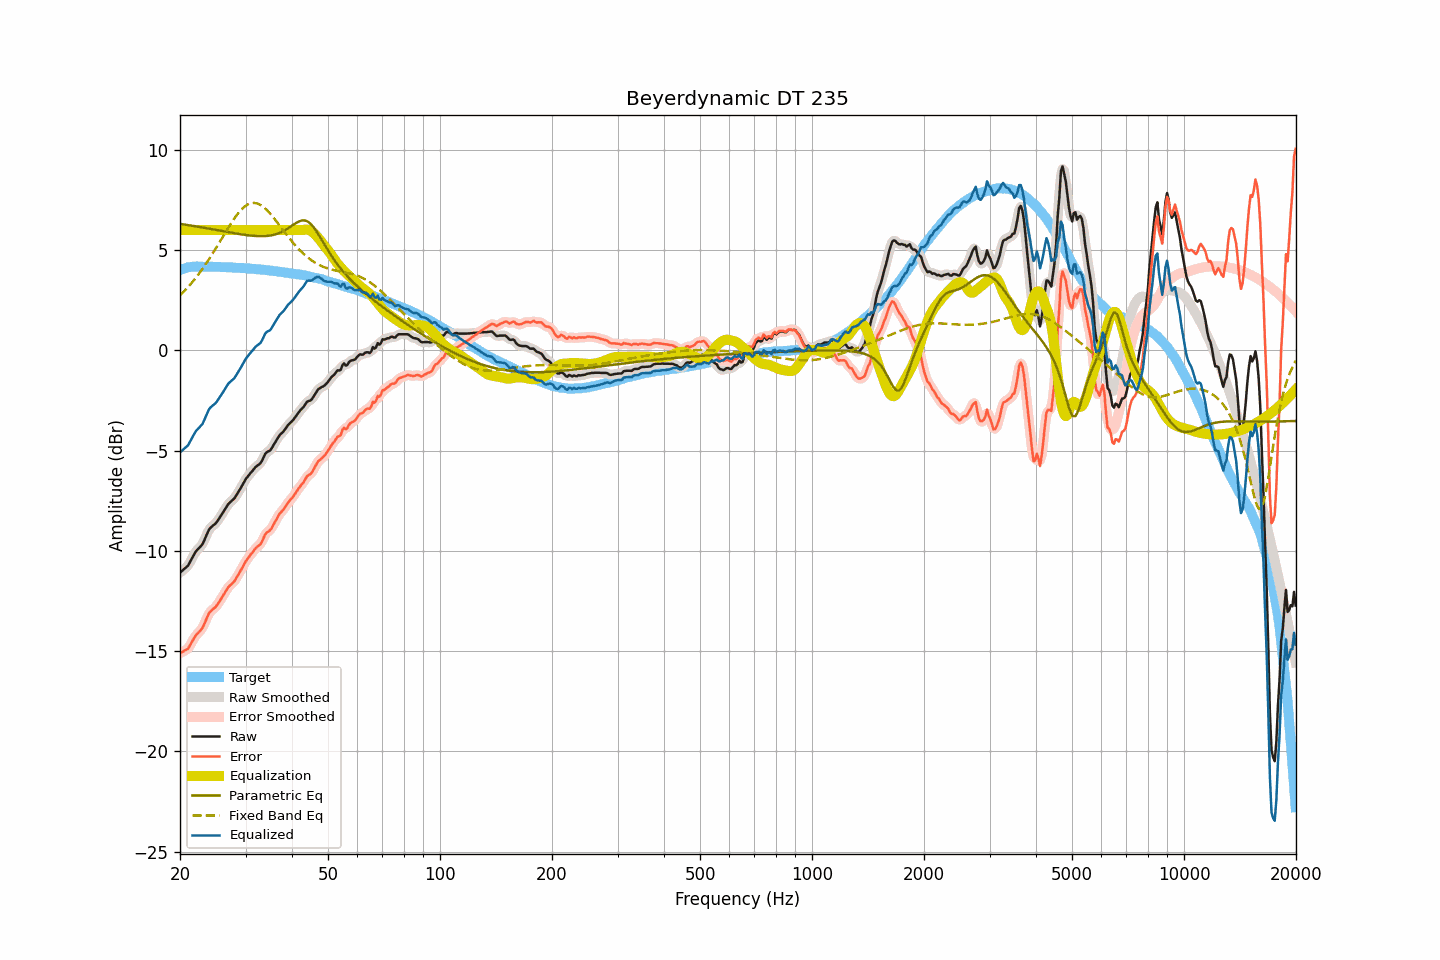

Data behind this chart, as committed beside it:
frequency, raw, smoothed, error, error_smoothed, equalization, parametric_eq, fixed_band_eq, equalized_raw, equalized_smoothed, target
20.00, -11.08, -11.07, -15.09, -15.08, 6.00, 6.31, 2.74, -5.08, -5.07, 4.01
20.20, -11.01, -11.02, -15.05, -15.06, 6.00, 6.30, 2.82, -5.01, -5.02, 4.04
20.40, -10.94, -10.95, -15.01, -15.02, 6.00, 6.29, 2.90, -4.94, -4.95, 4.07
20.61, -10.87, -10.88, -14.96, -14.97, 6.00, 6.28, 2.99, -4.87, -4.88, 4.09
20.81, -10.80, -10.81, -14.92, -14.93, 6.00, 6.26, 3.07, -4.80, -4.81, 4.12
21.02, -10.73, -10.71, -14.88, -14.85, 6.00, 6.25, 3.16, -4.73, -4.71, 4.15
21.23, -10.58, -10.59, -14.74, -14.74, 6.00, 6.24, 3.25, -4.58, -4.59, 4.16
21.44, -10.43, -10.44, -14.60, -14.61, 6.00, 6.22, 3.34, -4.43, -4.44, 4.17
21.66, -10.29, -10.28, -14.46, -14.45, 6.00, 6.21, 3.44, -4.29, -4.28, 4.18
21.87, -10.14, -10.14, -14.32, -14.32, 6.00, 6.20, 3.54, -4.14, -4.14, 4.18
22.09, -10.01, -10.03, -14.20, -14.21, 6.00, 6.18, 3.64, -4.01, -4.03, 4.18
22.31, -9.93, -9.93, -14.12, -14.11, 6.00, 6.17, 3.74, -3.93, -3.93, 4.18
22.54, -9.84, -9.85, -14.03, -14.03, 6.00, 6.16, 3.85, -3.84, -3.85, 4.18
22.76, -9.75, -9.76, -13.93, -13.94, 6.00, 6.14, 3.96, -3.75, -3.76, 4.18
22.99, -9.66, -9.64, -13.84, -13.82, 6.00, 6.13, 4.07, -3.66, -3.64, 4.17
23.22, -9.49, -9.49, -13.66, -13.66, 6.00, 6.12, 4.18, -3.49, -3.49, 4.17
23.45, -9.30, -9.31, -13.47, -13.48, 6.00, 6.10, 4.30, -3.30, -3.31, 4.17
23.69, -9.13, -9.12, -13.30, -13.29, 6.00, 6.09, 4.42, -3.13, -3.12, 4.17
23.92, -8.94, -8.96, -13.11, -13.14, 6.00, 6.07, 4.54, -2.94, -2.96, 4.17
24.16, -8.84, -8.85, -13.02, -13.02, 6.00, 6.06, 4.67, -2.84, -2.85, 4.18
24.40, -8.77, -8.77, -12.95, -12.94, 6.00, 6.04, 4.79, -2.77, -2.77, 4.18
24.65, -8.70, -8.71, -12.87, -12.88, 6.00, 6.03, 4.92, -2.70, -2.71, 4.17
24.89, -8.64, -8.63, -12.81, -12.80, 6.00, 6.02, 5.05, -2.64, -2.63, 4.17
25.14, -8.54, -8.54, -12.71, -12.70, 6.00, 6.00, 5.18, -2.54, -2.54, 4.16
25.39, -8.42, -8.43, -12.58, -12.59, 6.00, 5.99, 5.32, -2.42, -2.43, 4.16
25.65, -8.30, -8.30, -12.47, -12.46, 6.00, 5.97, 5.45, -2.30, -2.30, 4.16
25.91, -8.18, -8.18, -12.33, -12.33, 6.00, 5.96, 5.58, -2.18, -2.18, 4.15
26.16, -8.05, -8.05, -12.20, -12.20, 6.00, 5.94, 5.72, -2.05, -2.05, 4.15
26.43, -7.93, -7.92, -12.07, -12.07, 6.00, 5.93, 5.85, -1.93, -1.92, 4.15
26.69, -7.79, -7.79, -11.94, -11.94, 6.00, 5.91, 5.98, -1.79, -1.79, 4.15
26.96, -7.66, -7.68, -11.81, -11.83, 6.00, 5.90, 6.12, -1.66, -1.68, 4.15
27.23, -7.58, -7.59, -11.73, -11.73, 6.00, 5.88, 6.24, -1.58, -1.59, 4.15
27.50, -7.51, -7.51, -11.66, -11.65, 6.00, 5.87, 6.37, -1.51, -1.51, 4.14
27.77, -7.44, -7.44, -11.57, -11.58, 6.00, 5.86, 6.49, -1.44, -1.44, 4.13
28.05, -7.36, -7.35, -11.49, -11.48, 6.00, 5.84, 6.61, -1.36, -1.35, 4.13
28.33, -7.23, -7.24, -11.35, -11.36, 6.00, 5.83, 6.72, -1.23, -1.24, 4.12
28.62, -7.11, -7.11, -11.22, -11.23, 6.00, 5.82, 6.82, -1.11, -1.11, 4.12
28.90, -6.97, -6.97, -11.09, -11.08, 6.00, 5.80, 6.92, -0.97, -0.97, 4.12
29.19, -6.83, -6.83, -10.94, -10.94, 6.00, 5.79, 7.01, -0.83, -0.83, 4.10
29.48, -6.69, -6.69, -10.80, -10.79, 6.00, 5.78, 7.09, -0.69, -0.69, 4.11
29.78, -6.54, -6.55, -10.65, -10.65, 6.00, 5.77, 7.16, -0.54, -0.55, 4.10
30.08, -6.41, -6.42, -10.50, -10.51, 6.00, 5.76, 7.22, -0.41, -0.42, 4.10
30.38, -6.30, -6.30, -10.39, -10.39, 6.00, 5.74, 7.27, -0.30, -0.30, 4.09
30.68, -6.20, -6.20, -10.29, -10.28, 6.00, 5.74, 7.31, -0.20, -0.20, 4.09
30.99, -6.10, -6.11, -10.18, -10.18, 6.00, 5.73, 7.34, -0.10, -0.11, 4.07
31.30, -6.01, -6.01, -10.09, -10.08, 6.00, 5.72, 7.35, -0.01, -0.01, 4.07
31.61, -5.91, -5.91, -9.98, -9.98, 6.00, 5.71, 7.36, 0.09, 0.09, 4.07
31.93, -5.81, -5.83, -9.87, -9.88, 6.00, 5.71, 7.35, 0.19, 0.17, 4.06
32.24, -5.75, -5.76, -9.80, -9.81, 6.00, 5.70, 7.33, 0.25, 0.24, 4.04
32.57, -5.69, -5.70, -9.74, -9.74, 6.00, 5.70, 7.30, 0.31, 0.30, 4.04
32.89, -5.63, -5.61, -9.67, -9.65, 6.00, 5.70, 7.26, 0.37, 0.39, 4.04
33.22, -5.50, -5.49, -9.53, -9.52, 6.00, 5.70, 7.20, 0.50, 0.51, 4.03
33.55, -5.33, -5.33, -9.35, -9.35, 6.00, 5.70, 7.15, 0.67, 0.67, 4.02
33.89, -5.16, -5.19, -9.17, -9.20, 6.00, 5.70, 7.08, 0.84, 0.81, 4.01
34.23, -5.07, -5.09, -9.08, -9.09, 6.00, 5.71, 7.00, 0.93, 0.91, 4.01
34.57, -5.03, -5.03, -9.03, -9.02, 6.00, 5.72, 6.92, 0.97, 0.97, 3.99
34.92, -4.99, -4.97, -8.97, -8.96, 6.00, 5.73, 6.83, 1.01, 1.03, 3.98
35.27, -4.88, -4.88, -8.86, -8.85, 6.00, 5.74, 6.74, 1.12, 1.12, 3.98
35.62, -4.74, -4.76, -8.71, -8.72, 6.00, 5.76, 6.64, 1.26, 1.24, 3.96
35.97, -4.61, -4.61, -8.56, -8.57, 6.00, 5.78, 6.54, 1.39, 1.39, 3.95
... 635 more rows
